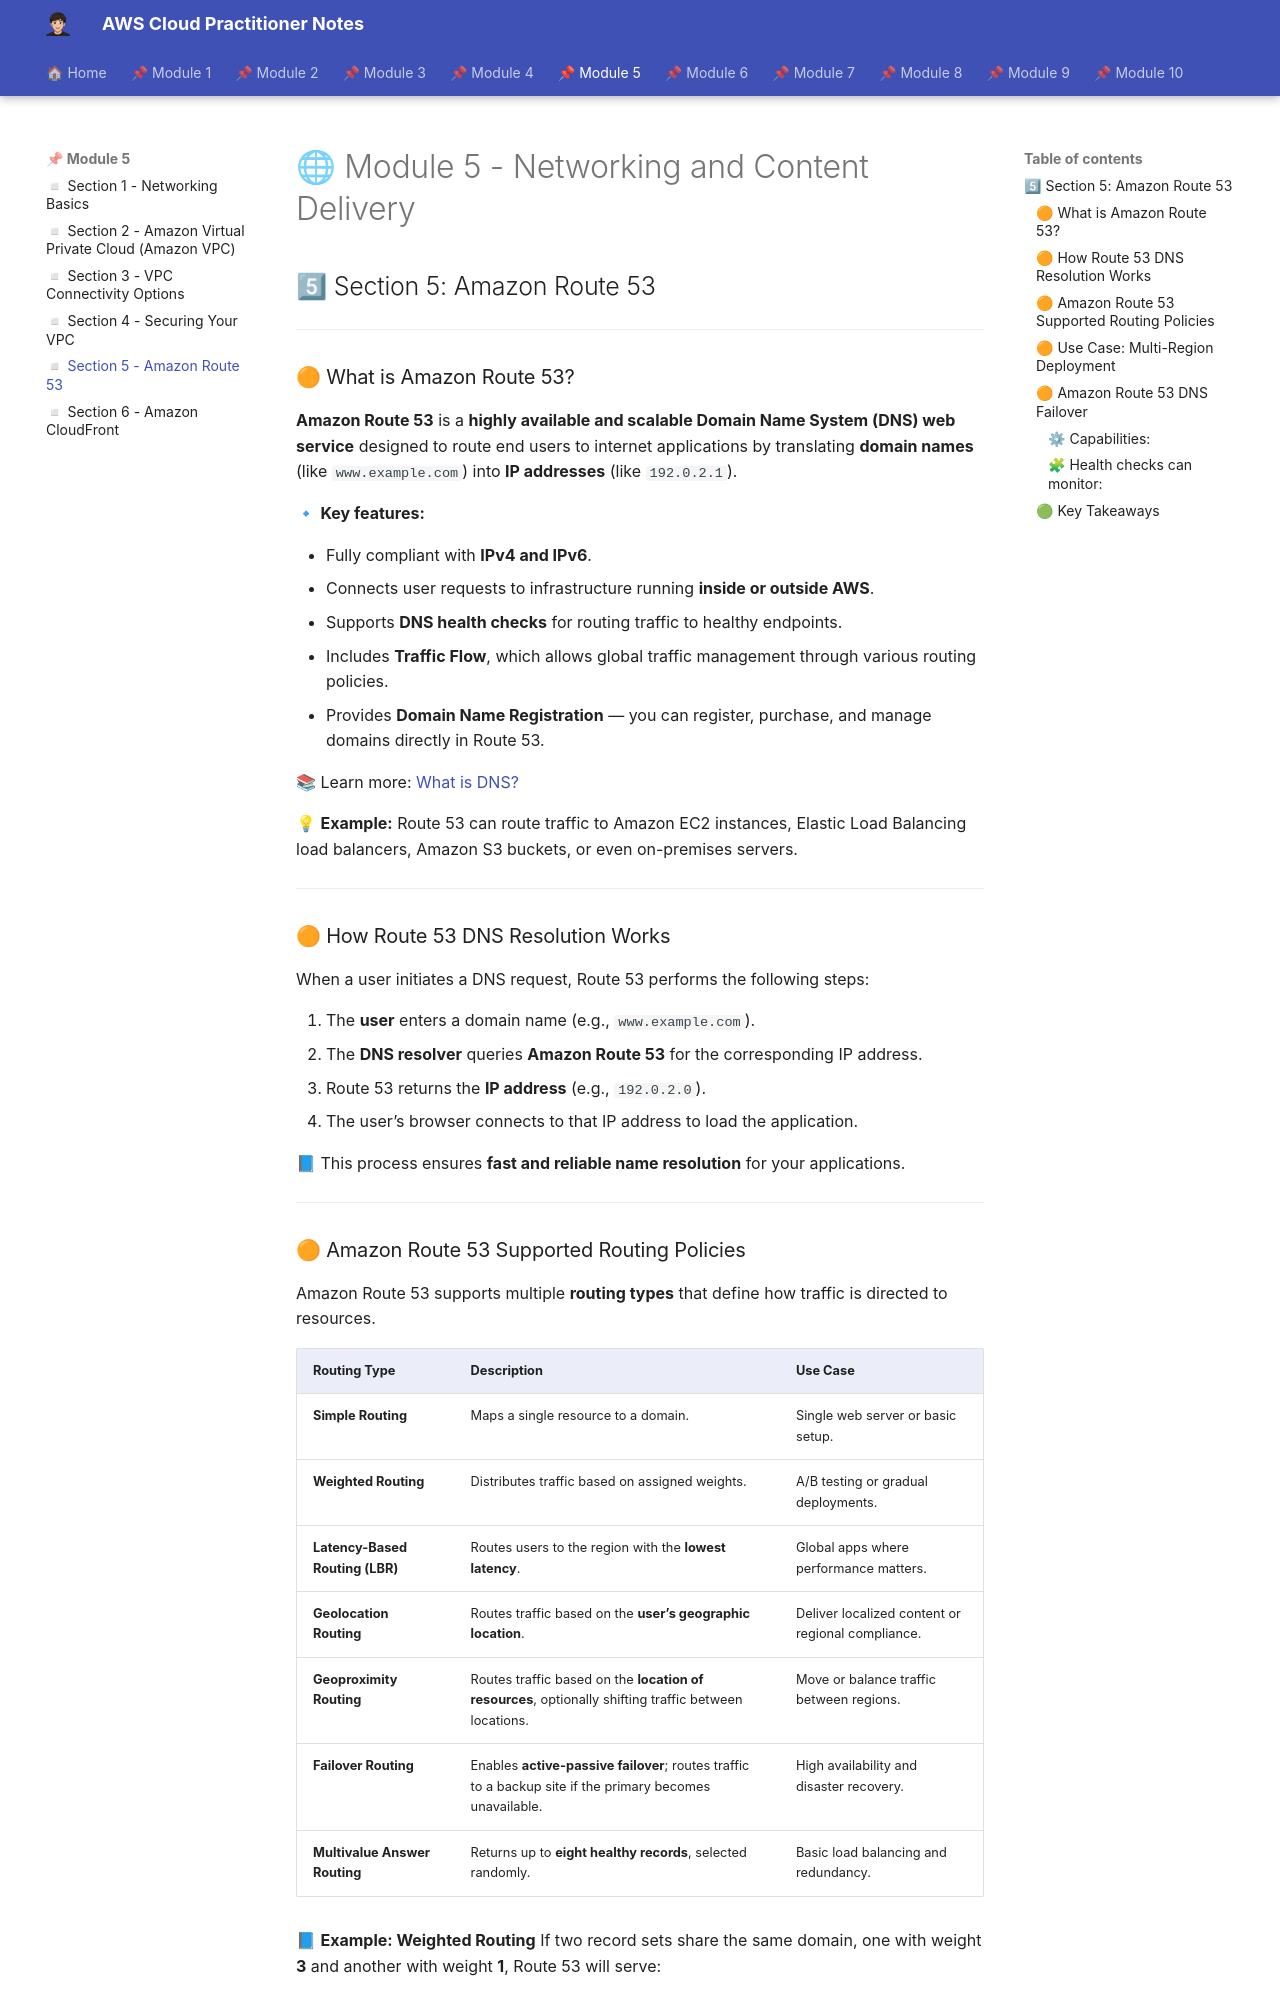

repository: albamdls/aws-notes · page: cloud-practitioner/module-5/m5_sec5/index.html · generator: mkdocs

# 🌐 Module 5 - Networking and Content Delivery

## 5⃣ Section 5: Amazon Route 53

---

### 🟠 What is Amazon Route 53?

**Amazon Route 53** is a **highly available and scalable Domain Name System (DNS) web service** designed to route end users to internet applications by translating **domain names** (like `www.example.com`) into **IP addresses** (like `192.0.2.1`).

🔹 **Key features:**

* Fully compliant with **IPv4 and IPv6**.
* Connects user requests to infrastructure running **inside or outside AWS**.
* Supports **DNS health checks** for routing traffic to healthy endpoints.
* Includes **Traffic Flow**, which allows global traffic management through various routing policies.
* Provides **Domain Name Registration** — you can register, purchase, and manage domains directly in Route 53.

📚 Learn more: [What is DNS?](https://aws.amazon.com/route53/what-is-dns/)

💡 **Example:** Route 53 can route traffic to Amazon EC2 instances, Elastic Load Balancing load balancers, Amazon S3 buckets, or even on-premises servers.

---

### 🟠 How Route 53 DNS Resolution Works

When a user initiates a DNS request, Route 53 performs the following steps:

1. The **user** enters a domain name (e.g., `www.example.com`).
2. The **DNS resolver** queries **Amazon Route 53** for the corresponding IP address.
3. Route 53 returns the **IP address** (e.g., `192.0.2.0`).
4. The user’s browser connects to that IP address to load the application.

📘 This process ensures **fast and reliable name resolution** for your applications.

---
